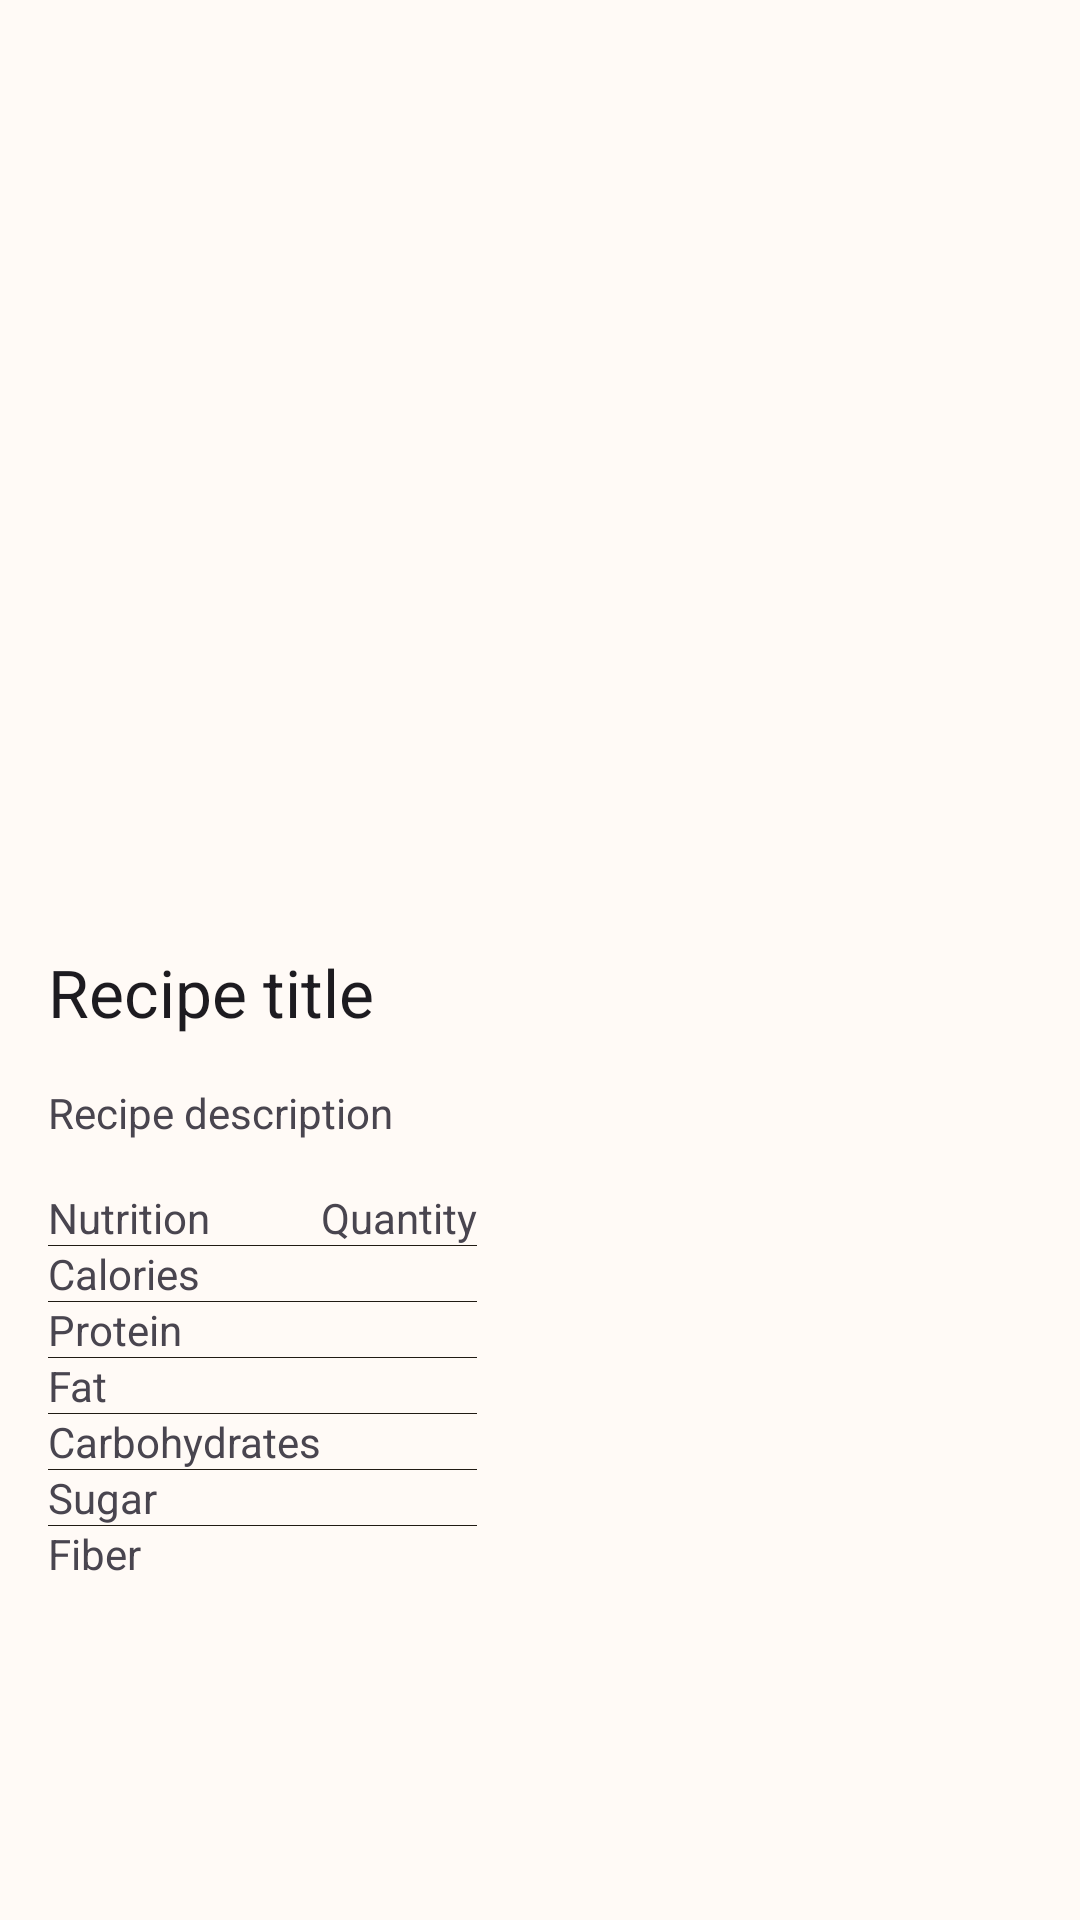

Reconstruct the res/layout file that produces this screen, plus the resources it refers to.
<!-- AndroidManifest.xml: application theme Theme.RecipeHub -->
<!-- res/layout/fragment_recipe_detail.xml -->
<?xml version="1.0" encoding="utf-8"?>
<ScrollView xmlns:android="http://schemas.android.com/apk/res/android"
    xmlns:tools="http://schemas.android.com/tools"
    android:layout_width="match_parent"
    android:layout_height="wrap_content"
    tools:context=".ui.recipe.RecipeDetailFragment">

    <LinearLayout
        android:layout_width="match_parent"
        android:layout_height="wrap_content"
        android:orientation="vertical">

        <ImageView
            android:id="@+id/image"
            android:layout_width="match_parent"
            android:layout_height="300dp"
            android:contentDescription="@string/recipe_image"
            android:scaleType="centerCrop"
            android:src="@drawable/pexels_goumbik_616401" />

        <LinearLayout
            android:layout_width="match_parent"
            android:layout_height="wrap_content"
            android:orientation="vertical"
            android:padding="16dp">

            <TextView
                android:id="@+id/title"
                android:layout_width="match_parent"
                android:layout_height="wrap_content"
                android:layout_marginBottom="16dp"
                android:text="@string/recipe_title"
                android:textAppearance="@style/TextAppearance.AppCompat.Large" />

            <TextView
                android:id="@+id/description"
                android:layout_width="match_parent"
                android:layout_height="wrap_content"
                android:layout_marginBottom="16dp"
                android:text="@string/recipe_description" />

            <include
                android:id="@+id/nutritionTable"
                android:layout_height="wrap_content"
                android:layout_width="wrap_content"
                android:layout_marginBottom="16dp"
                layout="@layout/nutrition_table" />

            <HorizontalScrollView
                android:layout_width="match_parent"
                android:layout_height="wrap_content">

                <LinearLayout
                    android:id="@+id/keywords_container"
                    android:layout_width="wrap_content"
                    android:layout_height="wrap_content"
                    android:orientation="horizontal"/>

            </HorizontalScrollView>
        </LinearLayout>
    </LinearLayout>
</ScrollView>
<!-- res/layout/nutrition_table.xml (included above) -->
<?xml version="1.0" encoding="utf-8"?>
<androidx.constraintlayout.widget.ConstraintLayout xmlns:android="http://schemas.android.com/apk/res/android"
    xmlns:app="http://schemas.android.com/apk/res-auto"
    xmlns:tools="http://schemas.android.com/tools"
    android:layout_width="match_parent"
    android:layout_height="wrap_content">

    <TableLayout
        android:layout_width="wrap_content"
        android:layout_height="wrap_content"
        android:divider="@color/md_theme_onBackground"
        android:showDividers="middle"
        app:layout_constraintEnd_toEndOf="parent"
        app:layout_constraintStart_toStartOf="parent"
        app:layout_constraintTop_toTopOf="parent">

        <TableRow
            android:layout_width="match_parent"
            android:layout_height="match_parent">

            <TextView android:textFontWeight="96" android:text="@string/nutrition" />
            <TextView android:textFontWeight="64" android:text="@string/quantity" />
        </TableRow>

        <TableRow
            android:layout_width="match_parent"
            android:layout_height="match_parent" >
            <TextView android:text="@string/calories" />
            <TextView android:id="@+id/nutritionCalories" android:text="" />
        </TableRow>

        <TableRow
            android:layout_width="match_parent"
            android:layout_height="match_parent" >
            <TextView android:text="@string/protein" />
            <TextView android:id="@+id/nutritionProtein" android:text="" />
        </TableRow>

        <TableRow
            android:layout_width="match_parent"
            android:layout_height="match_parent" >
            <TextView android:text="@string/fat" />
            <TextView android:id="@+id/nutritionFat" android:text="" />
        </TableRow>

        <TableRow
            android:layout_width="match_parent"
            android:layout_height="match_parent" >
            <TextView android:text="@string/carbohydrates" />
            <TextView android:id="@+id/nutritionCarbohydrates" android:text="" />
        </TableRow>

        <TableRow
            android:layout_width="match_parent"
            android:layout_height="match_parent" >
            <TextView android:text="@string/sugar" />
            <TextView android:id="@+id/nutritionSugar" android:text="" />
        </TableRow>

        <TableRow
            android:layout_width="match_parent"
            android:layout_height="match_parent" >
            <TextView android:text="@string/fiber" />
            <TextView android:id="@+id/nutritionFiber" android:text="" />
        </TableRow>
    </TableLayout>
</androidx.constraintlayout.widget.ConstraintLayout>
<!-- resources referenced by this layout -->
<resources>
  <color name="md_theme_onBackground">#201B13</color>
  <string name="calories">Calories</string>
  <string name="carbohydrates">Carbohydrates</string>
  <string name="fat">Fat</string>
  <string name="fiber">Fiber</string>
  <string name="nutrition">Nutrition</string>
  <string name="protein">Protein</string>
  <string name="quantity">Quantity</string>
  <string name="recipe_description">Recipe description</string>
  <string name="recipe_image">Recipe Image</string>
  <string name="recipe_title">Recipe title</string>
  <string name="sugar">Sugar</string>
  <color name="md_theme_primary">#7E570F</color>
  <color name="md_theme_onPrimary">#FFFFFF</color>
  <color name="md_theme_primaryContainer">#FFDDB0</color>
  <color name="md_theme_onPrimaryContainer">#291800</color>
  <color name="md_theme_secondary">#6F5B40</color>
  <color name="md_theme_onSecondary">#FFFFFF</color>
  <color name="md_theme_secondaryContainer">#FADEBB</color>
  <color name="md_theme_onSecondaryContainer">#261904</color>
  <color name="md_theme_tertiary">#506441</color>
  <color name="md_theme_onTertiary">#FFFFFF</color>
  <color name="md_theme_tertiaryContainer">#D2EABD</color>
  <color name="md_theme_onTertiaryContainer">#0F2004</color>
  <color name="md_theme_error">#BA1A1A</color>
  <color name="md_theme_onError">#FFFFFF</color>
  <color name="md_theme_errorContainer">#FFDAD6</color>
  <color name="md_theme_onErrorContainer">#410002</color>
  <color name="md_theme_background">#FFFAF6</color>
  <color name="md_theme_surface">#FFF8F3</color>
  <color name="md_theme_onSurface">#201B13</color>
  <color name="md_theme_surfaceVariant">#EFE0CF</color>
  <color name="md_theme_onSurfaceVariant">#4F4539</color>
  <color name="md_theme_outline">#817567</color>
  <color name="md_theme_outlineVariant">#D3C4B4</color>
  <color name="md_theme_inverseSurface">#362F27</color>
  <color name="md_theme_inverseOnSurface">#FBEFE2</color>
  <color name="md_theme_inversePrimary">#F2BD6E</color>
  <color name="md_theme_primaryFixed">#FFDDB0</color>
  <color name="md_theme_onPrimaryFixed">#291800</color>
  <color name="md_theme_primaryFixedDim">#F2BD6E</color>
  <color name="md_theme_onPrimaryFixedVariant">#614000</color>
  <color name="md_theme_secondaryFixed">#FADEBB</color>
  <color name="md_theme_onSecondaryFixed">#261904</color>
  <color name="md_theme_secondaryFixedDim">#DCC3A1</color>
  <color name="md_theme_onSecondaryFixedVariant">#56442A</color>
  <color name="md_theme_tertiaryFixed">#D2EABD</color>
  <color name="md_theme_onTertiaryFixed">#0F2004</color>
  <color name="md_theme_tertiaryFixedDim">#B7CEA2</color>
  <color name="md_theme_onTertiaryFixedVariant">#394C2B</color>
  <color name="md_theme_surfaceDim">#E4D8CC</color>
  <color name="md_theme_surfaceBright">#FFF8F3</color>
  <color name="md_theme_surfaceContainerLowest">#FFFFFF</color>
  <color name="md_theme_surfaceContainerLow">#FEF2E5</color>
  <color name="md_theme_surfaceContainer">#F8ECDF</color>
  <color name="md_theme_surfaceContainerHigh">#F2E6DA</color>
  <color name="md_theme_surfaceContainerHighest">#EDE1D4</color>
</resources>
